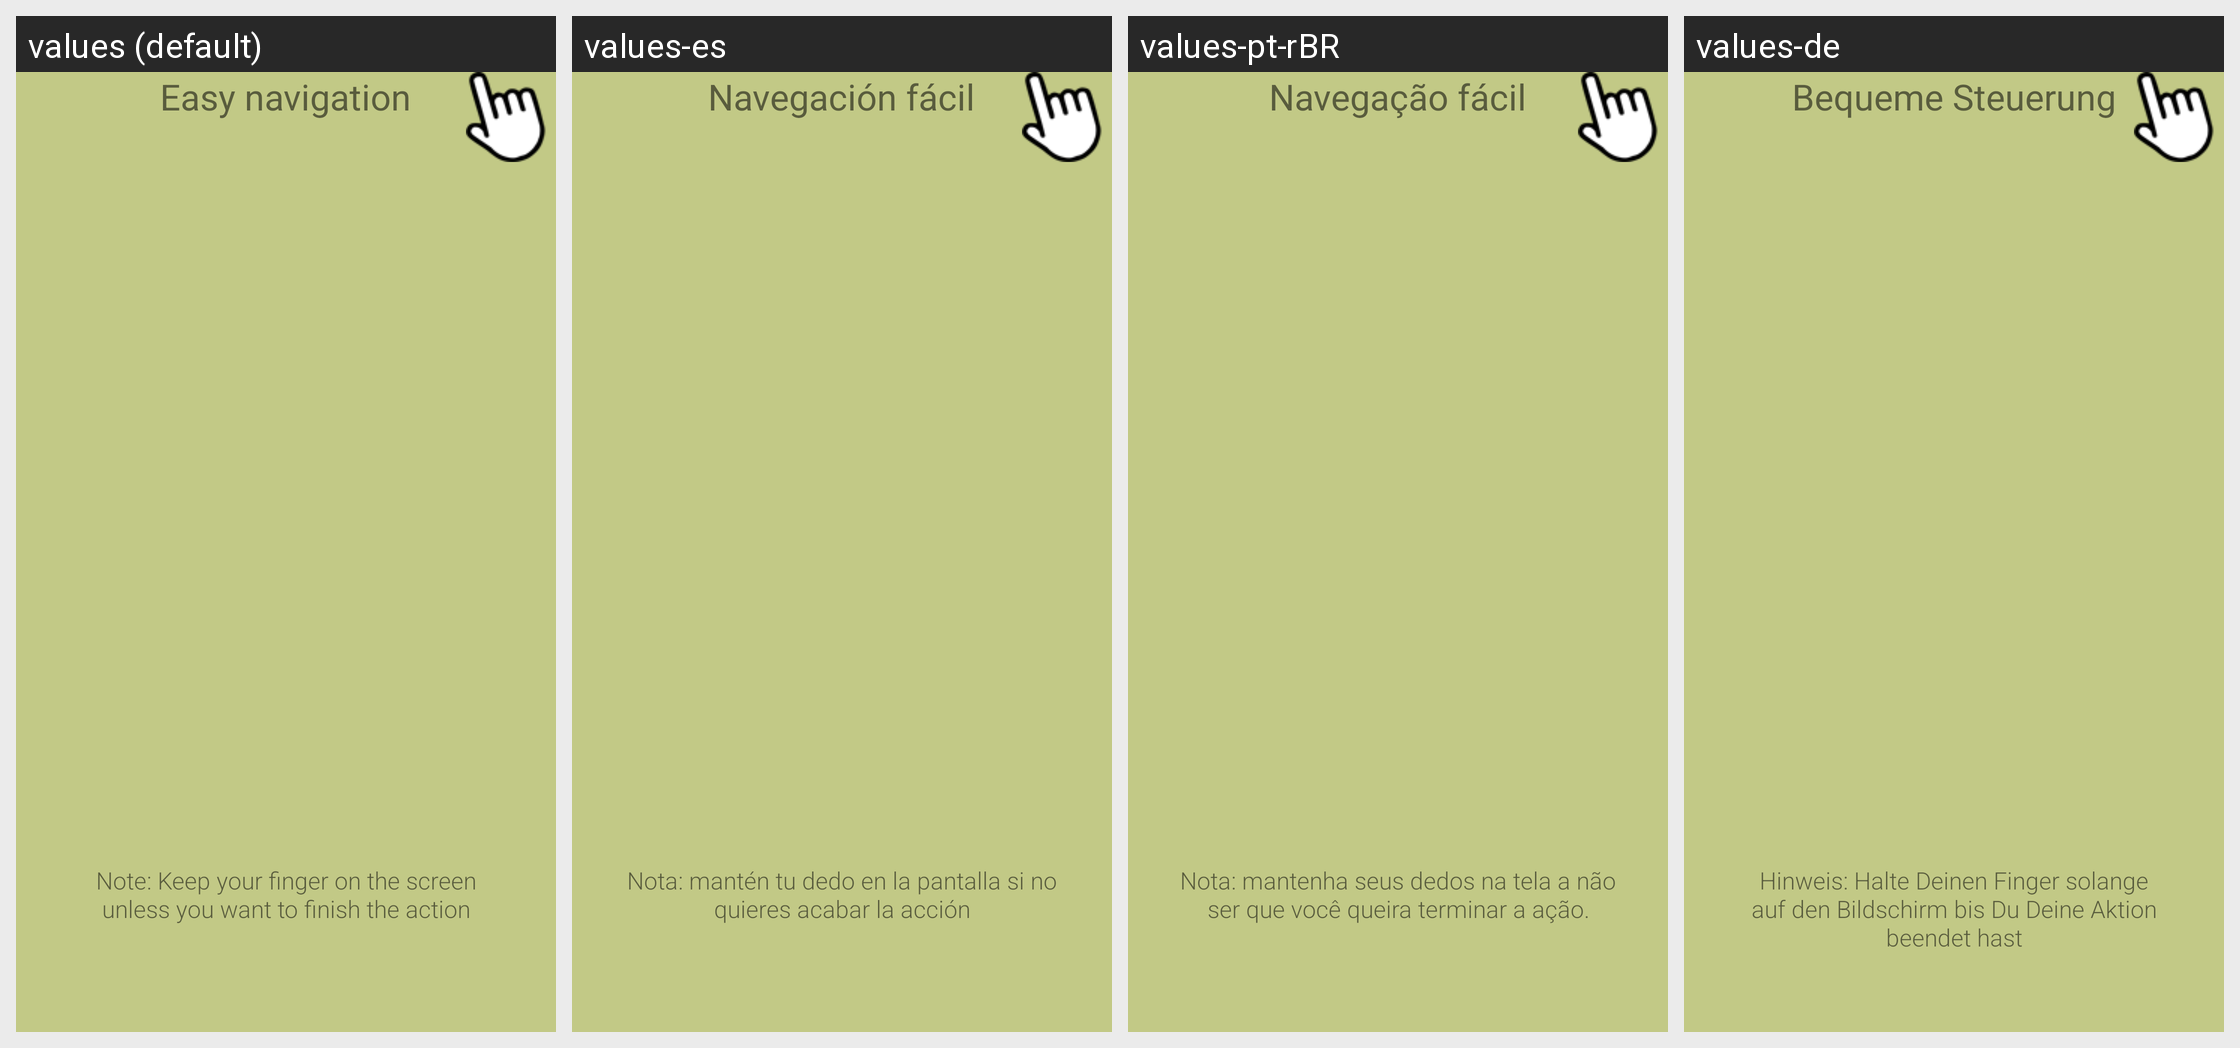

The Android screen above is rendered under several locales of the same app. Produce the string resources it draws, with the default and per-locale values.
Android screen res/layout/fragment_intro_favo.xml rendered under 4 locales, left to right: values (default), values-es, values-pt-rBR, values-de. Device: Nexus 5 (rendered at 1080×1920; each locale shown at half size, 540×960, under a caption strip naming it); theme AppTheme.
Other locales in the repository, not shown: values-cs, values-el, values-fa, values-fr, values-hu, values-id, values-it, values-iw, values-ja, values-ko, values-nb, values-nl, values-no, values-pl, values-pt, values-ru, values-sk, values-sv, values-th, values-tr, values-vi, values-zh-rCN, values-zh-rTW.
Strings drawn on this screen, with the default value and each locale's value (text and hints the layout hard-codes, and strings that could not be matched under every locale, appear in the picture but are not listed):

easily_navigation
  values: Easy navigation
  values-es: Navegación fácil
  values-pt-rBR: Navegação fácil
  values-de: Bequeme Steuerung

note_keep_your_finger_on_screen_unless_finish_action
  values: Note: Keep your finger on the screen unless you want to finish the action
  values-es: Nota: mantén tu dedo en la pantalla si no quieres acabar la acción
  values-pt-rBR: Nota: mantenha seus dedos na tela a não ser que você queira terminar a ação.
  values-de: Hinweis: Halte Deinen Finger solange auf den Bildschirm bis Du Deine Aktion beendet hast
